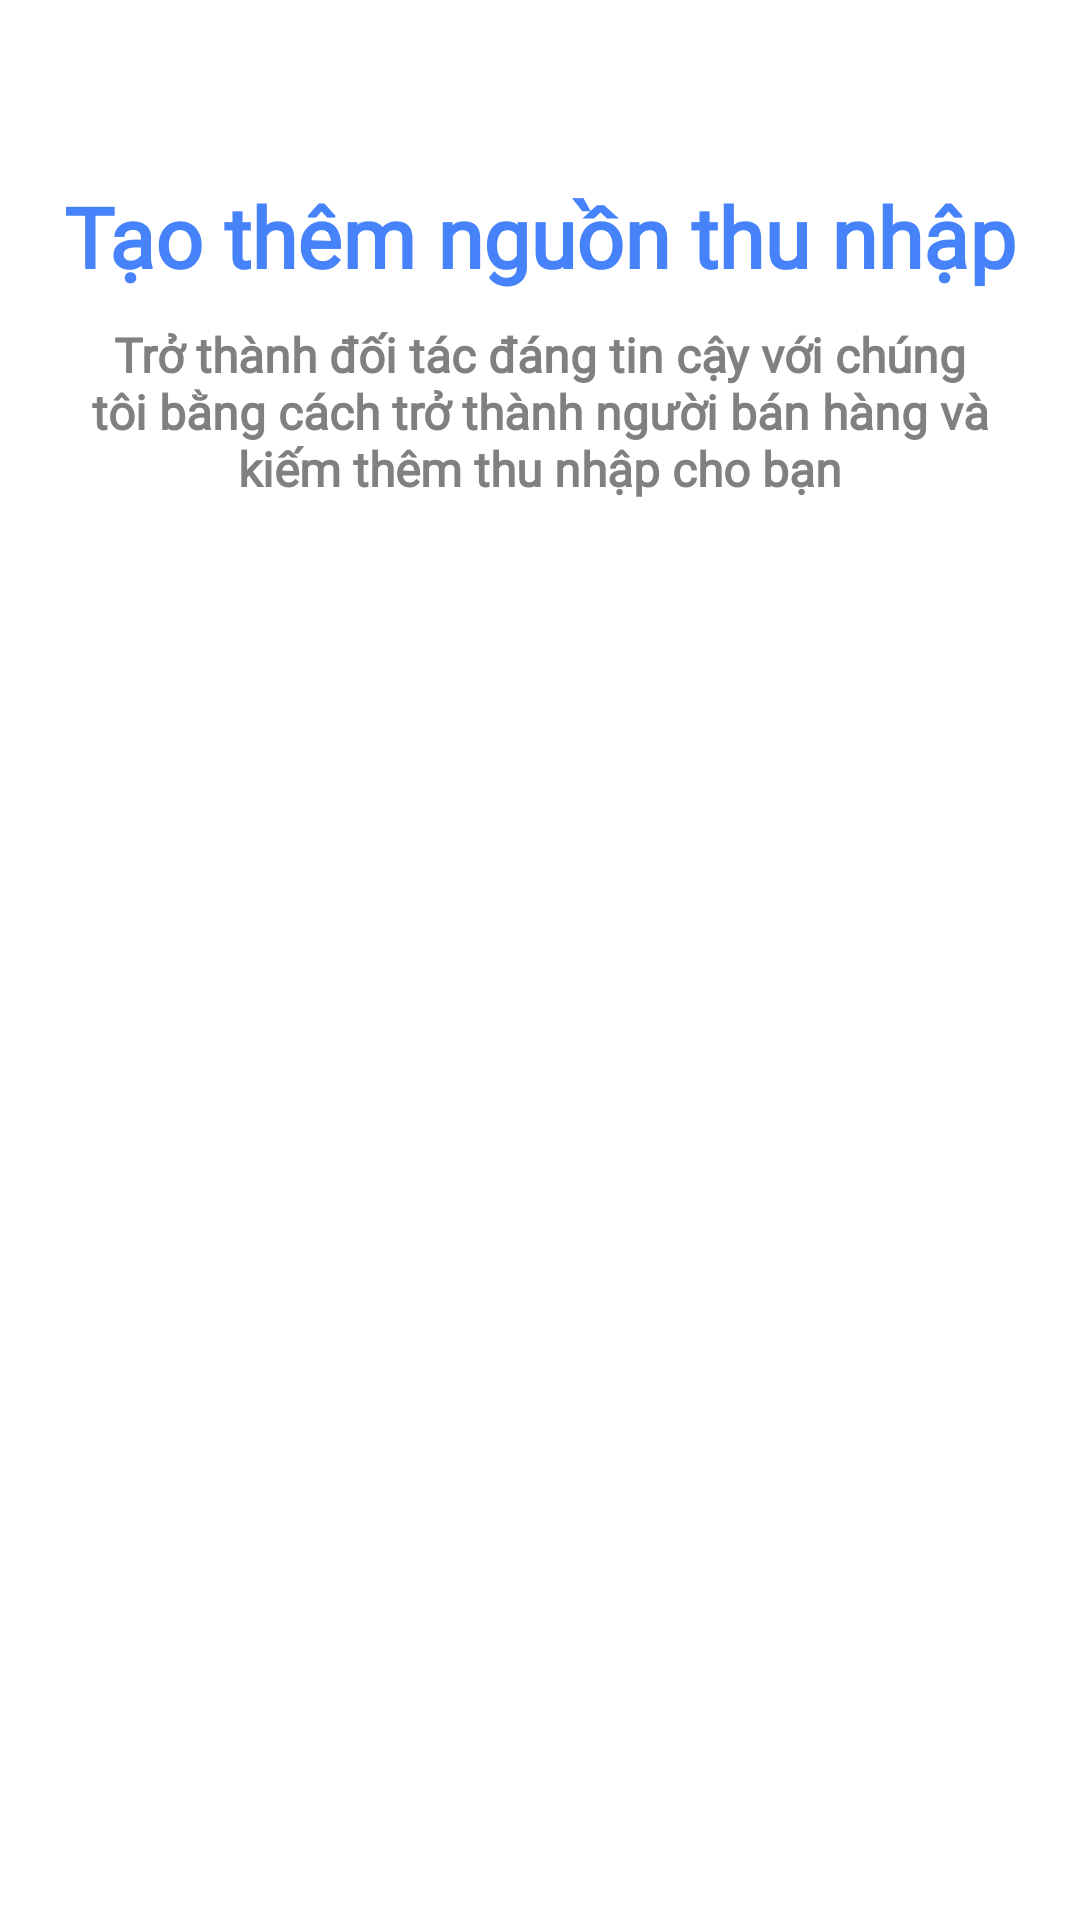

Reconstruct the res/layout file that produces this screen, plus the resources it refers to.
<!-- AndroidManifest.xml: application theme Theme.DSIdemo -->
<!-- res/layout/slider_layout.xml -->
<?xml version="1.0" encoding="utf-8"?>
<androidx.constraintlayout.widget.ConstraintLayout xmlns:android="http://schemas.android.com/apk/res/android"
    android:layout_width="match_parent"
    android:layout_height="match_parent"
    android:orientation="vertical"
    xmlns:app="http://schemas.android.com/apk/res-auto"
    app:flow_horizontalAlign="center">
    <ImageView
        android:id="@+id/ImgSlider"
        android:layout_width="0dp"
        app:layout_constraintWidth_percent="0.8"
        android:layout_height="wrap_content"
        android:src="@drawable/background_money"
        android:layout_marginTop="10dp"

        app:layout_constraintTop_toTopOf="parent"
        app:layout_constraintLeft_toLeftOf="parent"
        app:layout_constraintRight_toRightOf="parent"
        app:layout_constraintBottom_toTopOf="@id/txt_title"
        />
    <TextView
        android:id="@+id/txt_title"
        android:layout_width="match_parent"
        android:layout_height="wrap_content"
        android:layout_marginTop="50dp"

        app:layout_constraintTop_toBottomOf="@id/ImgSlider"
        app:layout_constraintLeft_toLeftOf="parent"
        app:layout_constraintRight_toRightOf="parent"
        app:layout_constraintBottom_toTopOf="@id/txt_description"

        android:text="@string/first_money"
        android:textAlignment="center"
        android:fontFamily="@font/opensan"
        android:textColor="@color/MainColor"
        android:textStyle="bold"
        android:textSize="28sp"
        />
    <TextView
        android:id="@+id/txt_description"
        android:layout_width="match_parent"
        android:layout_height="wrap_content"
        android:layout_marginTop="10dp"
        android:layout_marginHorizontal="30dp"

        app:layout_constraintTop_toBottomOf="@id/txt_title"
        app:layout_constraintLeft_toLeftOf="parent"
        app:layout_constraintRight_toRightOf="parent"

        android:text="@string/first_money_description"
        android:textAlignment="center"
        android:fontFamily="@font/opensan"
        android:textColor="@color/Gray"
        android:textStyle="bold"
        android:textSize="16sp"/>
</androidx.constraintlayout.widget.ConstraintLayout>
<!-- resources referenced by this layout -->
<resources>
  <color name="Gray">#808080</color>
      //onboarding colors
  <color name="MainColor">#4682fa</color>
  <string name="first_money">Tạo thêm nguồn thu nhập</string>
  <string name="first_money_description">Trở thành đối tác đáng tin cậy với chúng tôi bằng cách trở thành người bán hàng và kiếm thêm thu nhập cho bạn</string>
  <style name="Theme.DSIdemo" parent="Theme.MaterialComponents.Light.NoActionBar">
          
          <item name="colorPrimary">@color/purple_500</item>
          <item name="colorPrimaryVariant">@color/purple_700</item>
  
          <item name="colorOnPrimary">@color/white</item>
          
          <item name="colorSecondary">@color/teal_200</item>
          <item name="colorSecondaryVariant">@color/teal_700</item>
          <item name="colorOnSecondary">@color/black</item>
          
          <item name="android:statusBarColor">?attr/colorPrimaryVariant</item>
          
      </style>
  <color name="purple_500">#FF6200EE</color>
  <color name="purple_700">#FF3700B3</color>
  <color name="white">#FFFFFFFF</color>
  <color name="teal_200">#FF03DAC5</color>
  <color name="teal_700">#FF018786</color>
  <color name="black">#FF000000</color>
</resources>
